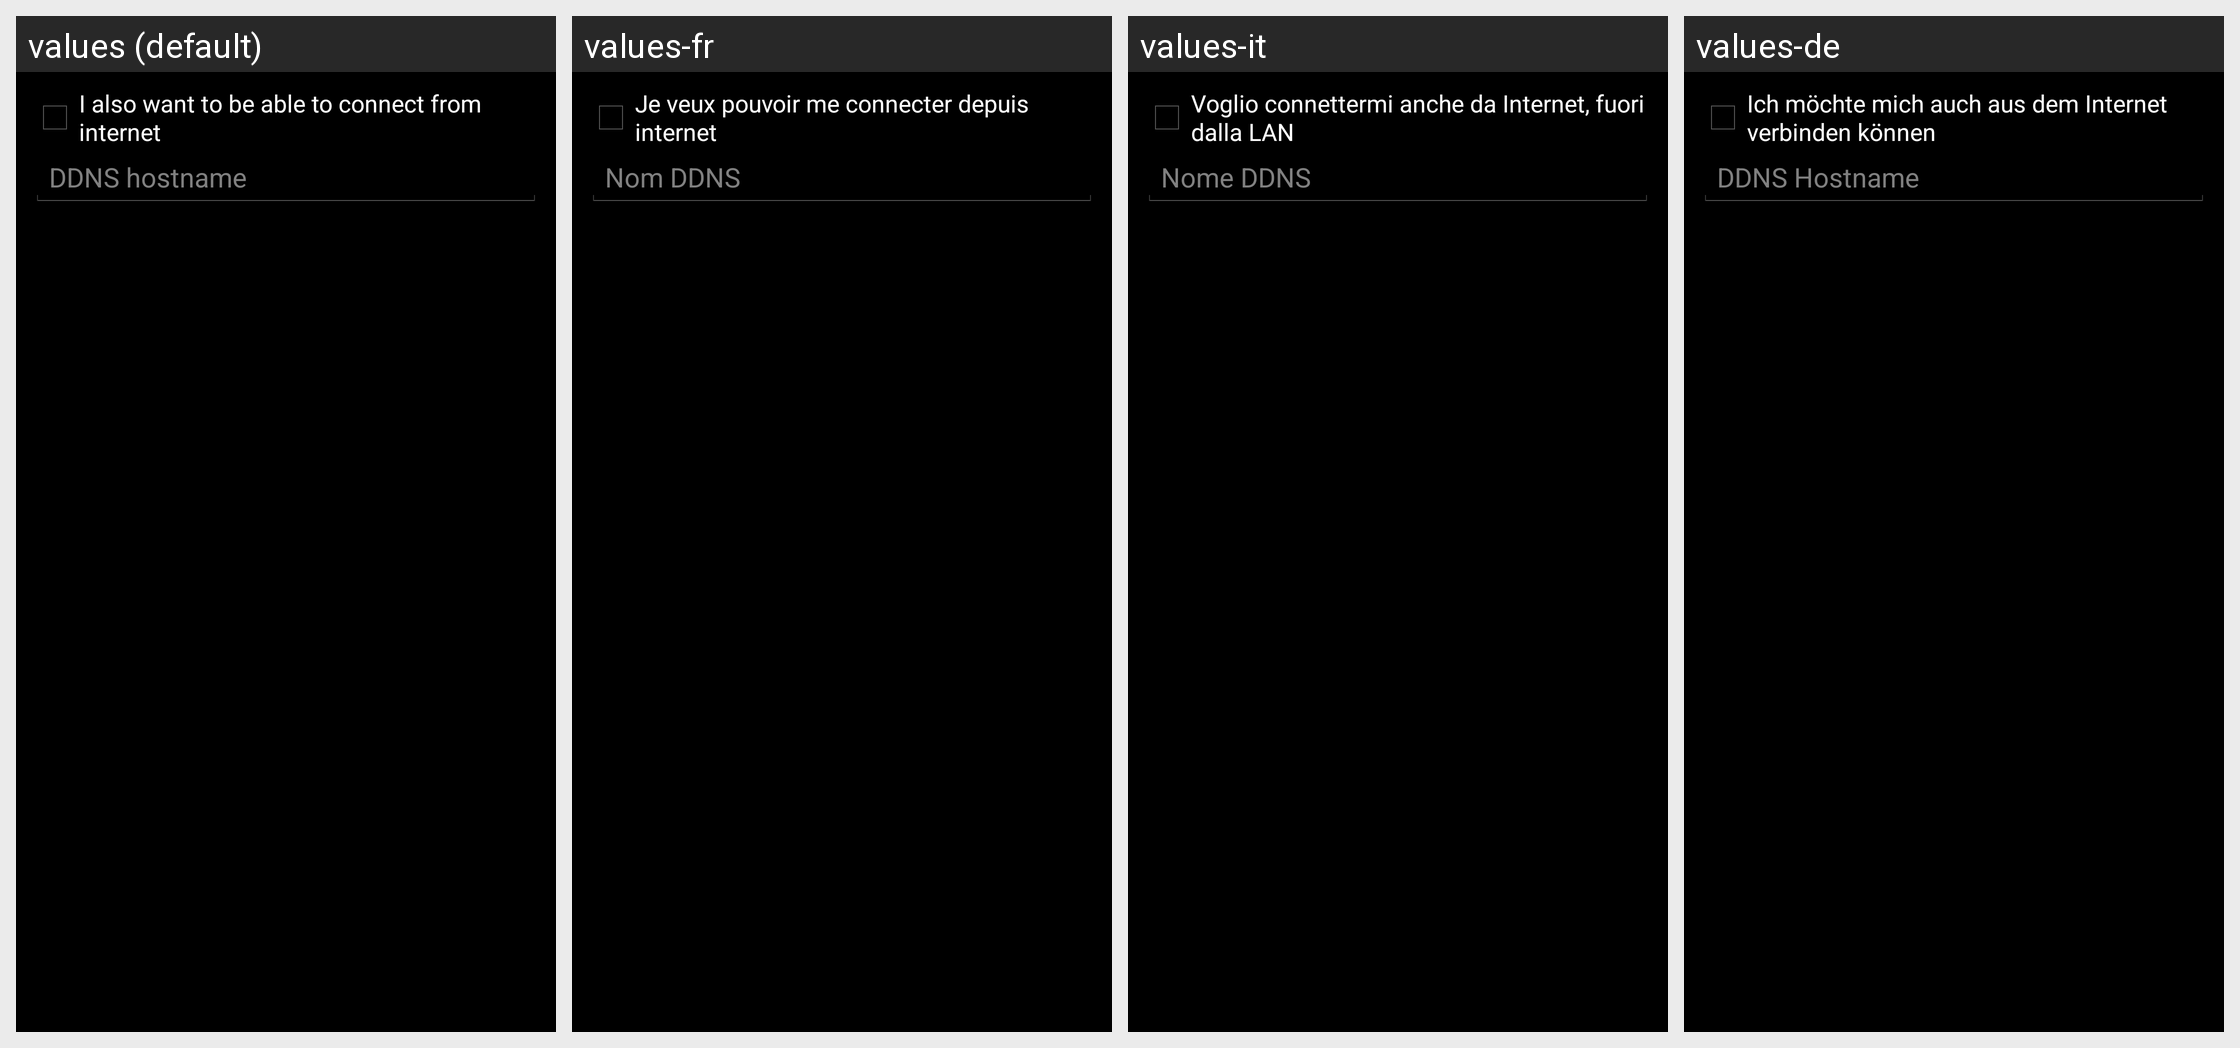

Strings drawn on this Android screen and how each of the app's shown locales translates them:
Android screen res/layout/wizard_options_internet.xml rendered under 4 locales, left to right: values (default), values-fr, values-it, values-de. Device: Nexus 5 (rendered at 1080×1920; each locale shown at half size, 540×960, under a caption strip naming it); theme Theme.Synodroid.
Other locales in the repository, not shown: values-es, values-nl.
Strings drawn on this screen, with the default value and each locale's value (text and hints the layout hard-codes, and strings that could not be matched under every locale, appear in the picture but are not listed):

wizard_ddns
  values: I also want to be able to connect from internet
  values-fr: Je veux pouvoir me connecter depuis internet
  values-it: Voglio connettermi anche da Internet, fuori dalla LAN
  values-de: Ich möchte mich auch aus dem Internet verbinden können

wizard_ddns_host
  values: DDNS hostname
  values-fr: Nom DDNS
  values-it: Nome DDNS
  values-de: DDNS Hostname
